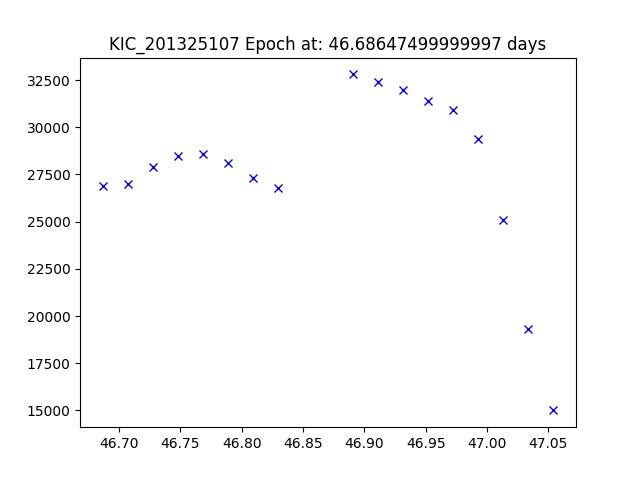

The table this chart was drawn from, first rows:
JDtimes, observed fluxes, observed uncertainties
46.69, 26900, 6.59
46.71, 27000, 6.59
46.73, 27900, 6.59
46.75, 28500, 6.59
46.77, 28600, 6.59
46.79, 28100, 6.59
46.81, 27300, 6.59
46.83, 26800, 6.59
46.89, 32800, 6.59
46.91, 32400, 6.59
46.93, 32000, 6.59
46.95, 31400, 6.59
46.97, 30900, 6.59
46.99, 29400, 6.59
47.01, 25100, 6.59
47.03, 19300, 6.59
47.05, 15000, 6.59
